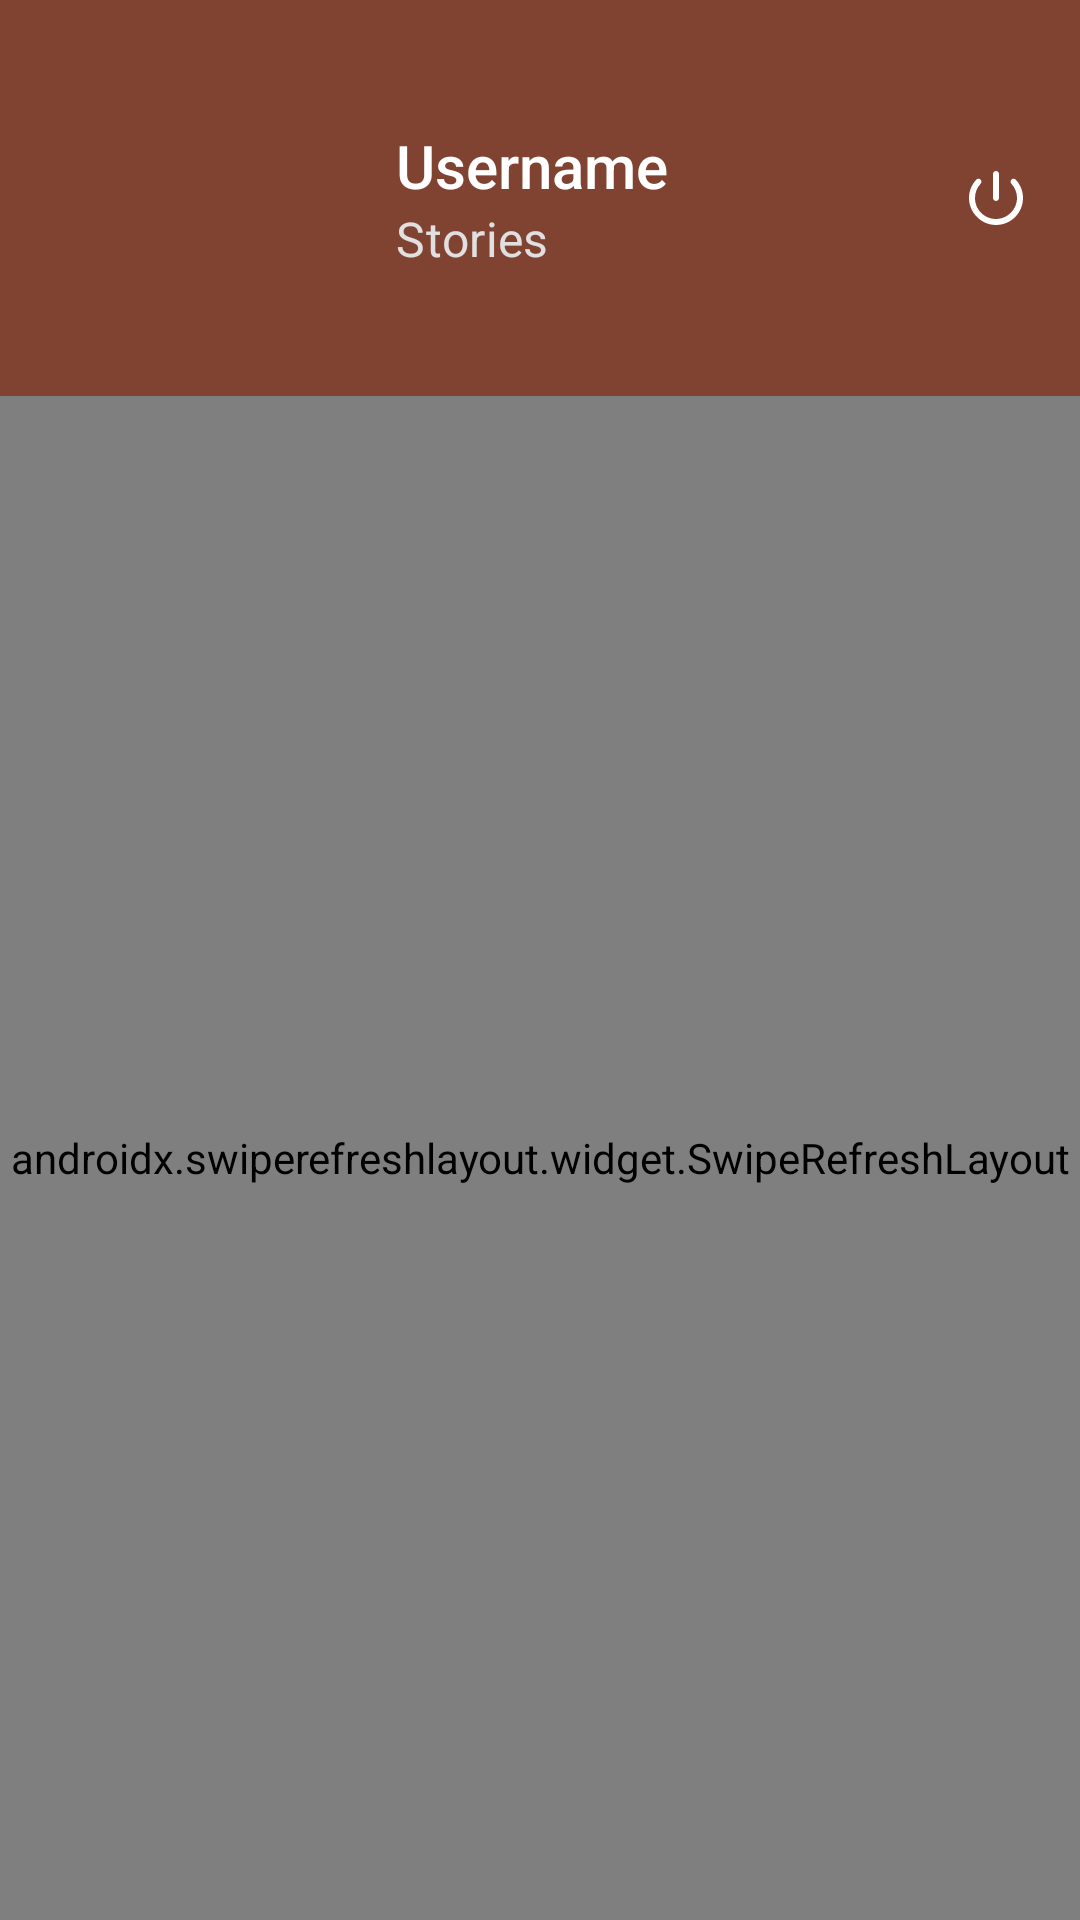

Here is an Android app screen rendered from its layout file. Give the layout XML and the strings, colors and styles it references.
<!-- AndroidManifest.xml: application theme AppTheme -->
<!-- res/layout/fragment_profile.xml -->
<?xml version="1.0" encoding="utf-8"?>
<LinearLayout
    xmlns:android="http://schemas.android.com/apk/res/android"
    android:orientation="vertical"
    android:layout_width="match_parent"
    android:layout_height="match_parent"
    android:background="@color/colorPrimary">

    <LinearLayout
        android:orientation="horizontal"
        android:layout_width="match_parent"
        android:layout_height="wrap_content"
        android:padding="16dp">
        
        <ImageView
            android:id="@+id/profileUserPhoto"
            android:layout_width="100dp"
            android:layout_height="100dp"
            android:src="@drawable/ic_person_white_24px"/>
        
        <LinearLayout
            android:orientation="vertical"
            android:layout_width="match_parent"
            android:layout_height="wrap_content"
            android:layout_gravity="center"
            android:layout_marginLeft="16dp"
            android:layout_weight="1">

            <TextView
                android:id="@+id/profileUserName"
                android:layout_width="match_parent"
                android:layout_height="wrap_content"
                android:text="Username"
                style="@style/TextAppearance.AppCompat.Title"
                android:textColor="@android:color/white"/>

            <TextView
                android:id="@+id/profileStoryCount"
                android:layout_width="match_parent"
                android:layout_height="wrap_content"
                android:text="Stories"
                style="@style/TextAppearance.MaterialComponents.Subtitle1"
                android:textColor="@color/colorGrayLight"/>

        </LinearLayout>

        <ImageView
            android:id="@+id/logoutButton"
            android:layout_width="wrap_content"
            android:layout_height="wrap_content"
            android:src="@drawable/ic_power_settings_new_24px"
            android:layout_gravity="center"
            android:layout_marginLeft="16dp"/>

    </LinearLayout>

    <androidx.swiperefreshlayout.widget.SwipeRefreshLayout
        android:id="@+id/refreshUserStories"
        android:layout_width="match_parent"
        android:layout_height="match_parent">

        <androidx.recyclerview.widget.RecyclerView
            android:id="@+id/userStoriesRecyclerview"
            android:layout_width="match_parent"
            android:layout_height="match_parent"
            android:background="@drawable/background_round_top">

        </androidx.recyclerview.widget.RecyclerView>

    </androidx.swiperefreshlayout.widget.SwipeRefreshLayout>

</LinearLayout>
<!-- resources referenced by this layout -->
<resources>
  <color name="colorGrayLight">#E0E0E0</color>
  <color name="colorPrimary">#804231</color>
  <!-- drawable background_round_top (drawable) -->
  <?xml version="1.0" encoding="utf-8"?>
  <shape xmlns:android="http://schemas.android.com/apk/res/android">
  
      <solid
          android:color="@android:color/white"/>
  
      <corners
          android:topRightRadius="12dp"
          android:topLeftRadius="12dp"/>
  
  </shape>
  <!-- drawable ic_power_settings_new_24px (drawable) -->
  <vector xmlns:android="http://schemas.android.com/apk/res/android"
      android:width="24dp"
      android:height="24dp"
      android:viewportWidth="24"
      android:viewportHeight="24">
    <path
        android:fillColor="#FFF"
        android:pathData="M12,3c-0.55,0 -1,0.45 -1,1v8c0,0.55 0.45,1 1,1s1,-0.45 1,-1L13,4c0,-0.55 -0.45,-1 -1,-1zM17.14,5.86c-0.39,0.39 -0.38,1 -0.01,1.39 1.13,1.2 1.83,2.8 1.87,4.57 0.09,3.83 -3.08,7.13 -6.91,7.17C8.18,19.05 5,15.9 5,12c0,-1.84 0.71,-3.51 1.87,-4.76 0.37,-0.39 0.37,-1 -0.01,-1.38 -0.4,-0.4 -1.05,-0.39 -1.43,0.02C3.98,7.42 3.07,9.47 3,11.74c-0.14,4.88 3.83,9.1 8.71,9.25 5.1,0.16 9.29,-3.93 9.29,-9 0,-2.37 -0.92,-4.51 -2.42,-6.11 -0.38,-0.41 -1.04,-0.42 -1.44,-0.02z"/>
  </vector>
  <style name="AppTheme" parent="Theme.AppCompat.Light.NoActionBar">
          
          <item name="colorPrimary">@color/colorPrimary</item>
          <item name="colorPrimaryDark">@color/colorPrimaryDark</item>
          <item name="colorAccent">@color/colorAccent</item>
      </style>
  <color name="colorPrimaryDark">#50190A</color>
  <color name="colorAccent">#B26E5B</color>
</resources>
